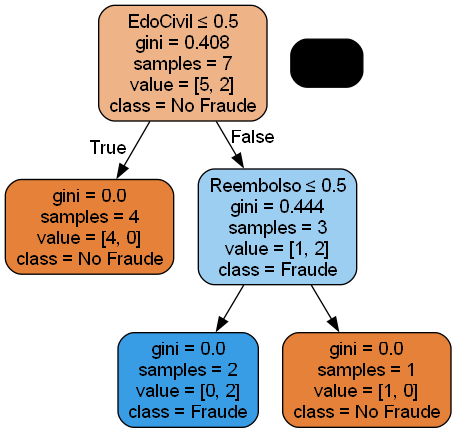

Data behind this chart, as committed beside it:
ID, Reembolso, EdoCivil, Ingresos, Fraude
1, Sí, Soltero, 125000, No
2, No, Casado, 100000, No
3, No, Soltero, 70000, No
4, Sí, Casado, 120000, No
5, No, Divorciado, 95000, Sí
6, No, Casado, 60000, No
7, Sí, Divorciado, 220000, No
8, No, Soltero, 85000, Sí
9, No, Casado, 75000, No
10, No, Soltero, 90000, Sí
